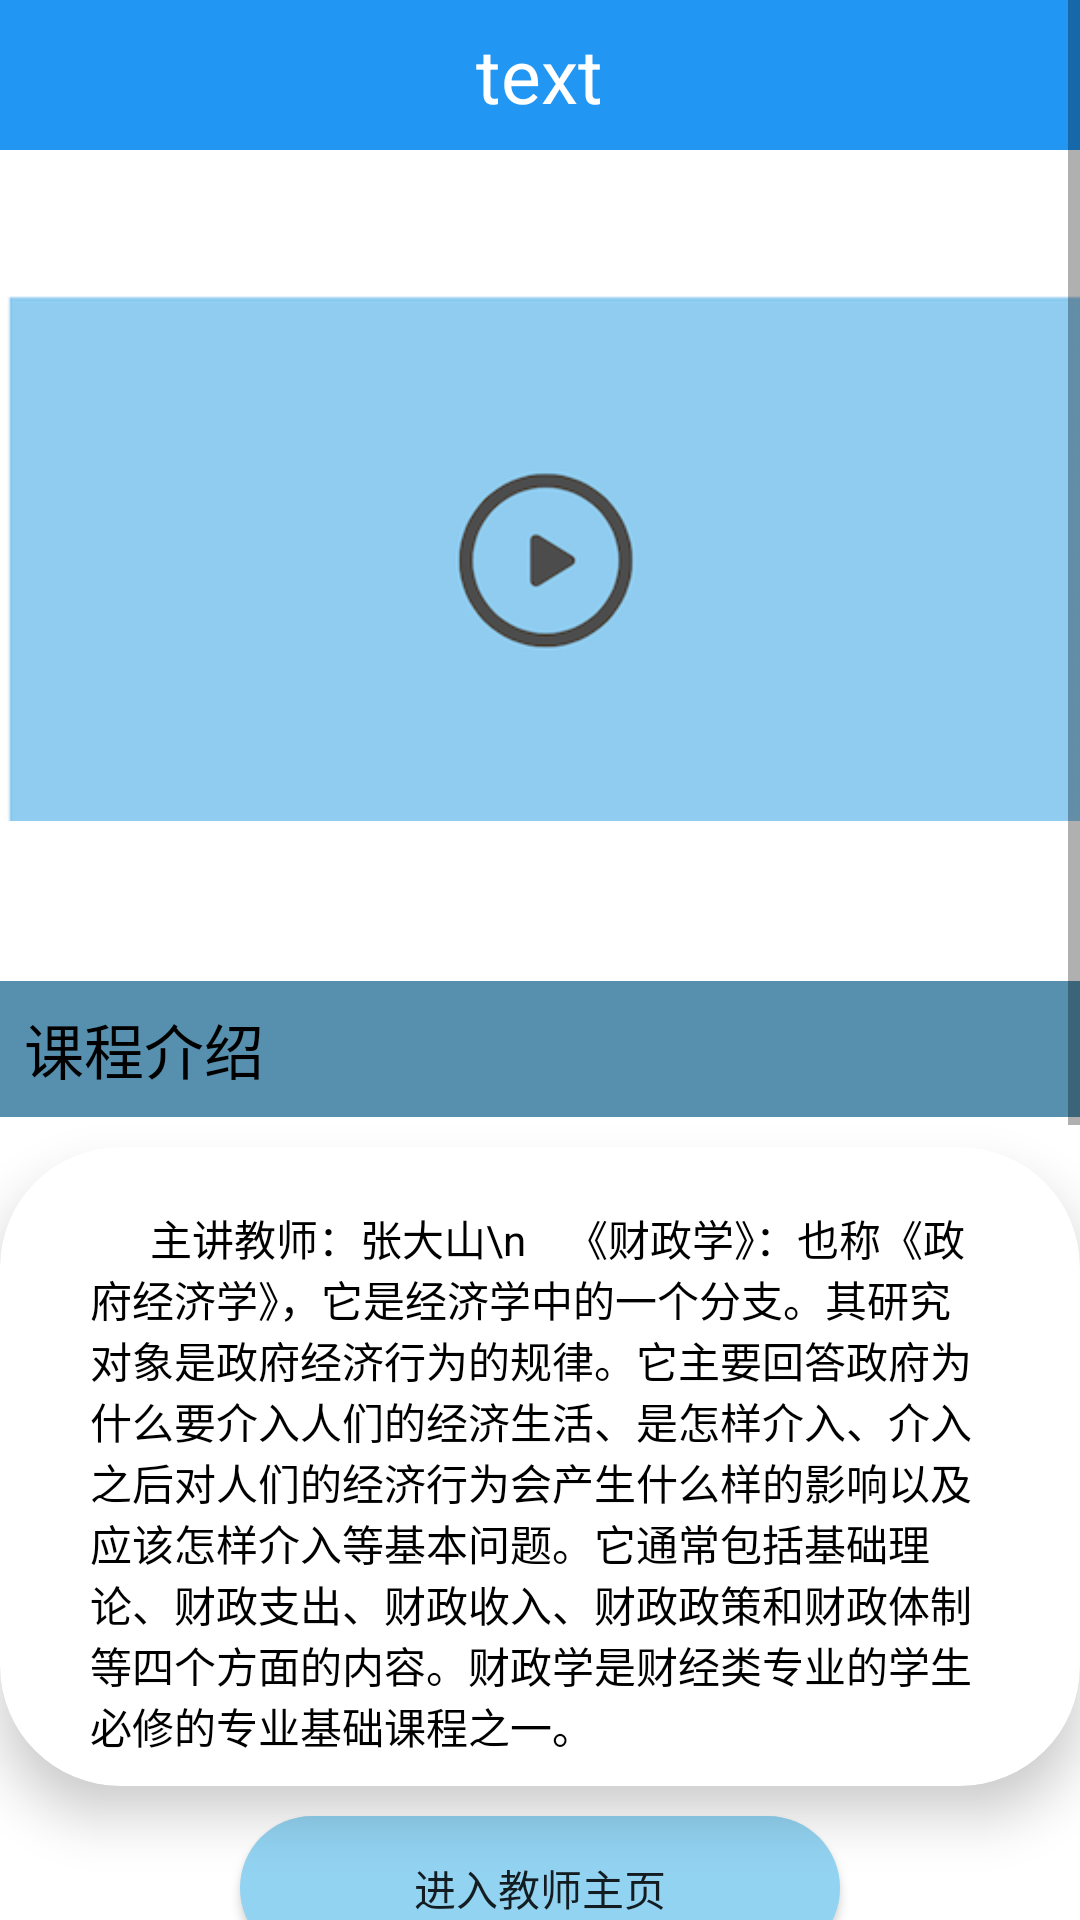

Layout XML and referenced resources for this Android screen:
<!-- AndroidManifest.xml: application theme Theme.OnlineEducation -->
<!-- res/layout/course_introduction_page.xml -->
<?xml version="1.0" encoding="utf-8"?>
<ScrollView xmlns:android="http://schemas.android.com/apk/res/android"
    android:layout_width="match_parent"
    android:layout_height="match_parent"
    xmlns:app="http://schemas.android.com/apk/res-auto">


<LinearLayout xmlns:android="http://schemas.android.com/apk/res/android"
    android:layout_width="match_parent"
    android:layout_height="match_parent"
    android:orientation="vertical">

    <include layout="@layout/titlebar" />

    <ImageView
        android:layout_marginTop="5dp"
        android:id="@+id/coursePicture"
        android:src="@drawable/video_viewholder"
        android:layout_width="match_parent"
        android:layout_height="wrap_content"
        />

    <TextView
        android:layout_width="match_parent"
        android:layout_height="wrap_content"
        android:paddingLeft="10dp"
        android:background="#5790AE"
        android:text="课程介绍"
        android:textSize="20dp"
        android:textColor="#000000"
        android:padding="8dp"
        android:layout_marginTop="10dp"/>

    <androidx.cardview.widget.CardView
        android:layout_width="match_parent"
        android:layout_height="wrap_content"
        app:cardCornerRadius="40dp"
        app:cardElevation="10dp"
        app:contentPadding="10dp"
        android:layout_marginTop="10dp"
        android:layout_marginBottom="10dp"
        >
    <TextView
        android:id="@+id/courseIntroductionIntro"
        android:layout_width="match_parent"
        android:layout_height="wrap_content"
        android:layout_marginTop="10dp"
        android:layout_marginLeft="20dp"
        android:layout_marginRight="20dp"
        android:textColor="#000000"
        android:text="      主讲教师：张大山\n    《财政学》：也称《政府经济学》，它是经济学中的一个分支。其研究对象是政府经济行为的规律。它主要回答政府为什么要介入人们的经济生活、是怎样介入、介入之后对人们的经济行为会产生什么样的影响以及应该怎样介入等基本问题。它通常包括基础理论、财政支出、财政收入、财政政策和财政体制等四个方面的内容。财政学是财经类专业的学生必修的专业基础课程之一。"
        />
    </androidx.cardview.widget.CardView>

    <Button
        android:id="@+id/courseIntroIntoTeaHomepage"
        android:layout_width="200dp"
        android:layout_height="wrap_content"
        android:layout_gravity="center"
        android:background="@drawable/button_drawable"
        android:text="进入教师主页"
        />

    <TextView
        android:layout_width="match_parent"
        android:layout_height="wrap_content"
        android:paddingLeft="10dp"
        android:background="#5790AE"
        android:text="课程视频列表"
        android:textSize="20dp"
        android:textColor="#000000"
        android:padding="8dp"
        android:layout_marginTop="10dp"/>

    <TextView
        android:id="@+id/chapter_one"
        android:layout_width="match_parent"
        android:layout_height="70dp"
        android:layout_marginTop="10dp"
        android:gravity="center"
        android:text="第一节"
        android:textSize="20dp"
        android:background="#BABABA"
        />

    <TextView
        android:id="@+id/chaoper_two"
        android:layout_width="match_parent"
        android:layout_height="70dp"
        android:layout_marginTop="10dp"
        android:gravity="center"
        android:text="第二节"
        android:textSize="20dp"
        android:background="#BABABA"
        />




        <TextView
            android:layout_width="match_parent"
            android:layout_height="wrap_content"
            android:paddingLeft="10dp"
            android:background="#5790AE"

            android:text="评论区"
            android:textSize="20dp"
            android:padding="8dp"
            android:textColor="#000000"
            android:layout_marginTop="10dp"/>

        <Button
            android:id="@+id/courseIntroJoinDiscussion"
            android:layout_marginRight="20dp"
            android:layout_marginTop="10dp"
            android:layout_gravity="right"
            android:layout_width="wrap_content"
            android:layout_height="wrap_content"
            android:text="参与讨论"
            android:background="@drawable/button_drawable"
            />


    <androidx.cardview.widget.CardView
        android:layout_width="match_parent"
        android:layout_height="wrap_content"
        app:cardCornerRadius="40dp"
        app:cardElevation="10dp"
        app:contentPadding="10dp"
        android:layout_marginTop="10dp"
        android:layout_marginBottom="10dp"
        >

































    <LinearLayout
        android:layout_width="match_parent"
        android:layout_height="wrap_content"
        android:orientation="horizontal"
        android:layout_marginTop="20dp">


        <ImageView
            android:id="@+id/courseIntroCommentUserImage2"
            android:layout_width="50dp"
            android:layout_height="50dp"
            android:src="@drawable/user_image"
            />

        <TextView
            android:id="@+id/courseIntroComment2"
            android:layout_width="match_parent"
            android:layout_height="wrap_content"
            android:text="        有一说一，我觉得老师讲的有点太快了，我有点跟不上老师的节奏。"
            />


    </LinearLayout>


    </androidx.cardview.widget.CardView>


</LinearLayout>

</ScrollView>
<!-- res/layout/titlebar.xml (included above) -->
<?xml version="1.0" encoding="utf-8"?>
<LinearLayout xmlns:android="http://schemas.android.com/apk/res/android"
    android:layout_width="match_parent"
    android:layout_height="50dp"
    android:background="#2196F3"
    android:gravity="center"
    android:orientation="horizontal">

    <TextView
        android:id="@+id/titleBarId"
        android:layout_width="wrap_content"
        android:layout_height="wrap_content"
        android:text="text"
        android:textColor="@color/white"
        android:textSize="25sp" />

</LinearLayout>
<!-- resources referenced by this layout -->
<resources>
  <!-- drawable button_drawable (drawable) -->
  <?xml version="1.0" encoding="utf-8" ?>
  <shape xmlns:android="http://schemas.android.com/apk/res/android"
      android:shape="rectangle">
      
      <solid android:color="#92D3F1" />
      
      <corners android:radius="105dip" />
      <padding
          android:bottom="8dp"
          android:left="30dp"
          android:right="30dp"
          android:top="8dp"
          />
      
  
  </shape>
  <!-- drawable user_image: png bitmap (drawable, 6283 bytes) -->
  <!-- drawable video_viewholder: png bitmap (drawable, 20635 bytes) -->
  <style name="Theme.OnlineEducation" parent="Theme.MaterialComponents.DayNight.DarkActionBar">
          
          <item name="colorPrimary">@color/purple_500</item>
          <item name="colorPrimaryVariant">@color/purple_700</item>
          <item name="colorOnPrimary">@color/white</item>
          
          <item name="colorSecondary">@color/teal_200</item>
          <item name="colorSecondaryVariant">@color/teal_700</item>
          <item name="colorOnSecondary">@color/black</item>
          
          <item name="android:statusBarColor" tools:targetApi="l">?attr/colorPrimaryVariant</item>
          
      </style>
  <!-- not gathered from this repository: default colours our renderer supplied (Android Studio template values) -->
  <color name="purple_500">#FF6200EE</color>
  <color name="purple_700">#FF3700B3</color>
  <color name="teal_200">#FF03DAC5</color>
  <color name="teal_700">#FF018786</color>
  <color name="black">#FF000000</color>
  <color name="white">#FFFFFFFF</color>
</resources>
